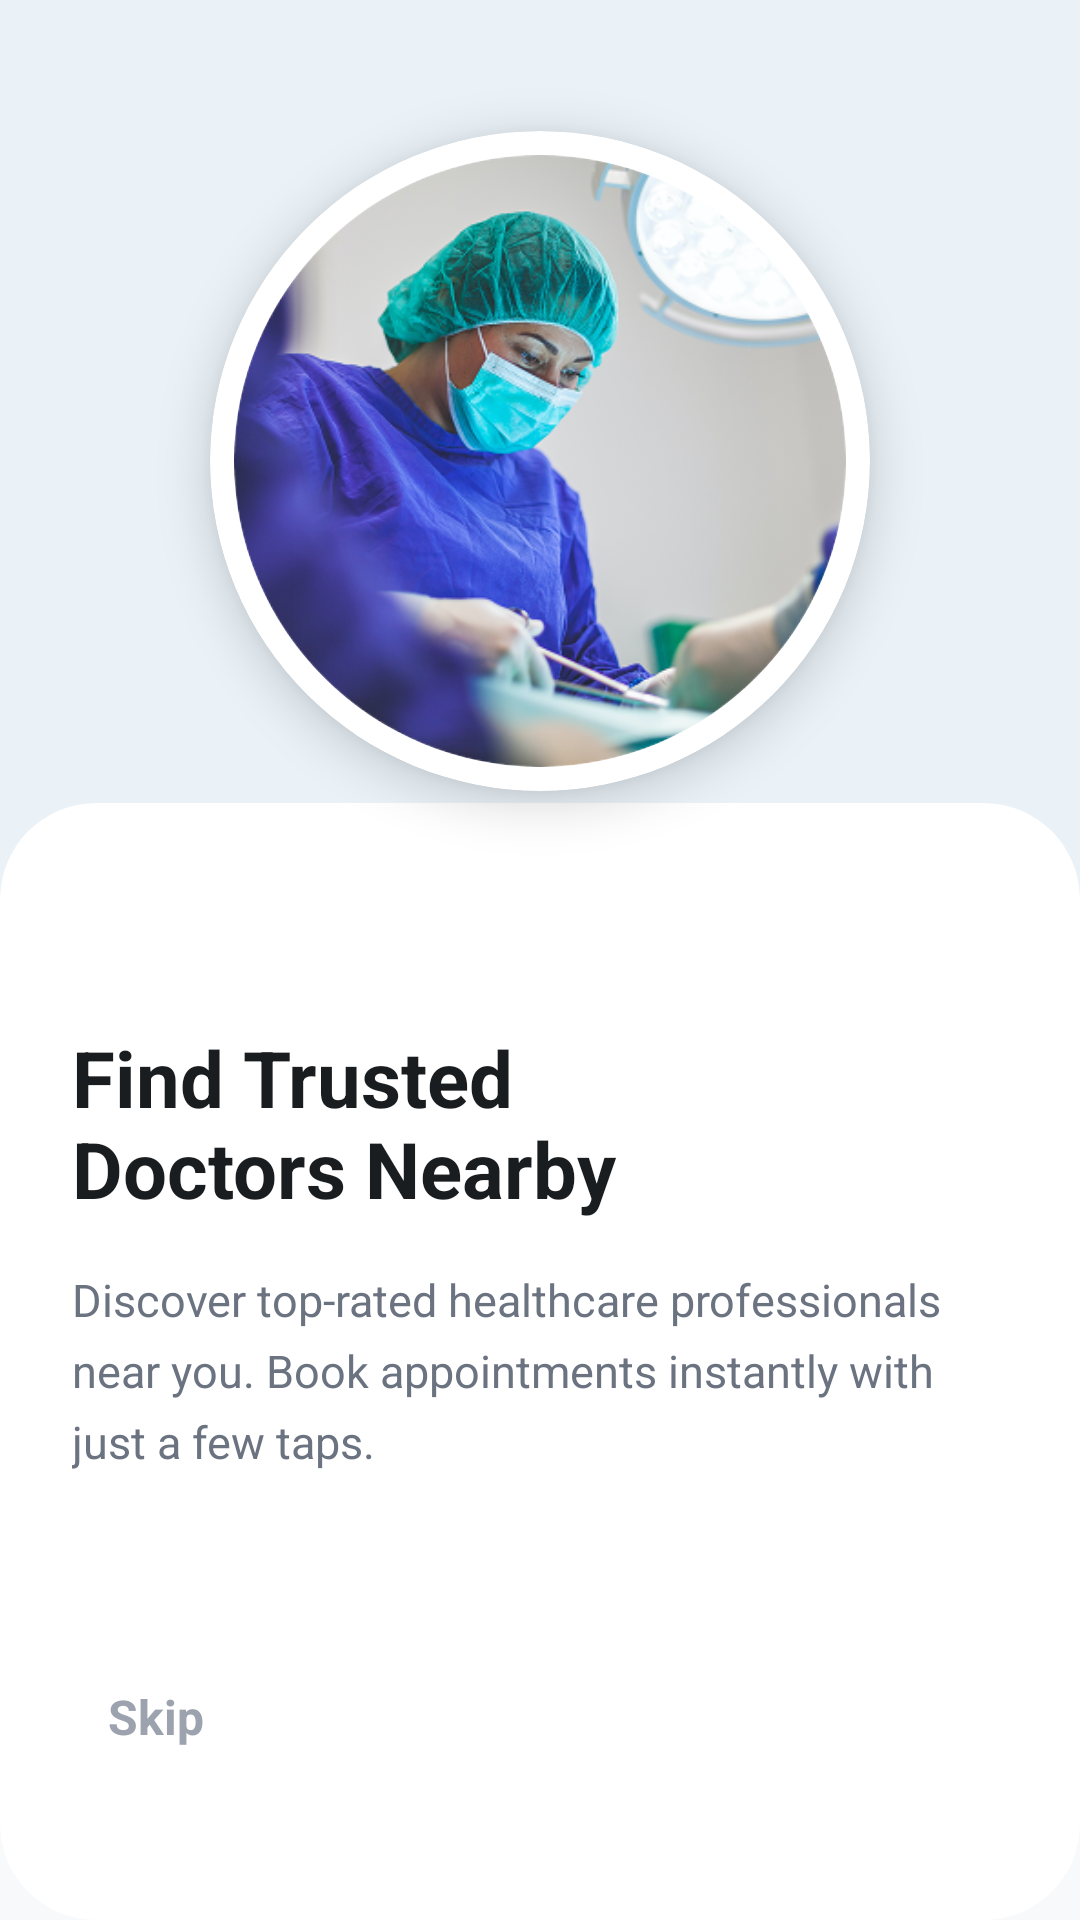

Here is an Android app screen rendered from its layout file. Give the layout XML and the strings, colors and styles it references.
<!-- AndroidManifest.xml: activity theme Theme.MediCare -->
<!-- res/layout/activity_onboarding_screen01.xml -->
<?xml version="1.0" encoding="utf-8"?>
<androidx.constraintlayout.widget.ConstraintLayout xmlns:android="http://schemas.android.com/apk/res/android"
    xmlns:app="http://schemas.android.com/apk/res-auto"
    android:id="@+id/rootLayout"
    android:layout_width="match_parent"
    android:layout_height="match_parent"
    android:background="@color/bg">

    
    <View
        android:id="@+id/topBackground"
        android:layout_width="match_parent"
        android:layout_height="0dp"
        android:background="@color/blue_light"
        app:layout_constraintHeight_percent="0.48"
        app:layout_constraintTop_toTopOf="parent" />

    
    <View
        android:id="@+id/topShape"
        android:layout_width="350dp"
        android:layout_height="350dp"
        android:layout_marginTop="-150dp"
        android:layout_marginEnd="-120dp"
        android:alpha="0.2"
        android:background="@drawable/bg_top_circle"
        android:backgroundTint="@color/primary"
        app:layout_constraintEnd_toEndOf="parent"
        app:layout_constraintTop_toTopOf="parent" />

    
    <View
        android:id="@+id/decorativeCircle2"
        android:layout_width="280dp"
        android:layout_height="280dp"
        android:layout_marginStart="-100dp"
        android:layout_marginTop="120dp"
        android:alpha="0.15"
        android:background="@drawable/bg_top_circle"
        android:backgroundTint="@color/primary"
        app:layout_constraintStart_toStartOf="parent"
        app:layout_constraintTop_toTopOf="parent" />

    
    <com.google.android.material.card.MaterialCardView
        android:id="@+id/imageContainer"
        android:layout_width="220dp"
        android:layout_height="220dp"
        app:cardBackgroundColor="@color/white"
        app:cardCornerRadius="110dp"
        app:cardElevation="10dp"
        app:layout_constraintBottom_toBottomOf="@id/topBackground"
        app:layout_constraintEnd_toEndOf="parent"
        app:layout_constraintStart_toStartOf="parent"
        app:layout_constraintTop_toTopOf="@id/topBackground"
        app:strokeWidth="0dp">

        <com.google.android.material.imageview.ShapeableImageView
            android:id="@+id/onboardingImage"
            android:layout_width="match_parent"
            android:layout_height="match_parent"
            android:padding="8dp"
            android:scaleType="centerCrop"
            android:src="@drawable/intro_image1"
            app:shapeAppearanceOverlay="@style/CircleImageAppearance" />
    </com.google.android.material.card.MaterialCardView>

    
    <com.google.android.material.card.MaterialCardView
        android:id="@+id/contentCard"
        android:layout_width="match_parent"
        android:layout_height="0dp"
        android:layout_marginTop="-40dp"
        app:cardBackgroundColor="@color/white"
        app:cardCornerRadius="32dp"
        app:cardElevation="0dp"
        app:layout_constraintBottom_toBottomOf="parent"
        app:layout_constraintTop_toBottomOf="@id/topBackground"
        app:strokeWidth="0dp">

        <androidx.constraintlayout.widget.ConstraintLayout
            android:layout_width="match_parent"
            android:layout_height="match_parent"
            android:padding="24dp">

            
            <LinearLayout
                android:id="@+id/progressIndicator"
                android:layout_width="wrap_content"
                android:layout_height="wrap_content"
                android:layout_marginTop="12dp"
                android:orientation="horizontal"
                app:layout_constraintStart_toStartOf="parent"
                app:layout_constraintTop_toTopOf="parent">

                <View
                    android:layout_width="22dp"
                    android:layout_height="6dp"
                    android:background="@drawable/bg_rounded_button"
                    android:backgroundTint="@color/accent" />

                <View
                    android:layout_width="6dp"
                    android:layout_height="6dp"
                    android:layout_gravity="center_vertical"
                    android:layout_marginStart="8dp"
                    android:background="@drawable/bg_top_circle"
                    android:backgroundTint="@color/border" />

                <View
                    android:layout_width="6dp"
                    android:layout_height="6dp"
                    android:layout_gravity="center_vertical"
                    android:layout_marginStart="8dp"
                    android:background="@drawable/bg_top_circle"
                    android:backgroundTint="@color/border" />
            </LinearLayout>

            
            <TextView
                android:id="@+id/titleText"
                android:layout_width="0dp"
                android:layout_height="wrap_content"
                android:layout_marginTop="32dp"
                android:gravity="start"
                android:text="@string/onboarding_title_1"
                android:textColor="@color/text_primary"
                android:textSize="26sp"
                android:textStyle="bold"
                app:layout_constraintEnd_toEndOf="parent"
                app:layout_constraintStart_toStartOf="parent"
                app:layout_constraintTop_toBottomOf="@id/progressIndicator" />

            
            <TextView
                android:id="@+id/descriptionText"
                android:layout_width="0dp"
                android:layout_height="wrap_content"
                android:layout_marginTop="16dp"
                android:gravity="start"
                android:lineSpacingExtra="6dp"
                android:text="@string/onboarding_desc_1"
                android:textColor="@color/text_secondary"
                android:textSize="15sp"
                app:layout_constraintEnd_toEndOf="parent"
                app:layout_constraintStart_toStartOf="parent"
                app:layout_constraintTop_toBottomOf="@id/titleText" />

            
            <TextView
                android:id="@+id/skipText"
                android:layout_width="wrap_content"
                android:layout_height="wrap_content"
                android:padding="12dp"
                android:text="@string/skip"
                android:textColor="@color/text_tertiary"
                android:textSize="16sp"
                android:textStyle="bold"
                app:layout_constraintBottom_toBottomOf="@id/getStartedBtn"
                app:layout_constraintStart_toStartOf="parent"
                app:layout_constraintTop_toTopOf="@id/getStartedBtn" />

            
            <androidx.appcompat.widget.AppCompatButton
                android:id="@+id/getStartedBtn"
                android:layout_width="160dp"
                android:layout_height="56dp"
                android:layout_marginBottom="16dp"
                android:background="@drawable/bg_rounded_button"
                android:text="@string/next"
                android:textAllCaps="false"
                android:textColor="@color/white"
                android:textSize="18sp"
                android:textStyle="bold"
                app:layout_constraintBottom_toBottomOf="parent"
                app:layout_constraintEnd_toEndOf="parent" />

        </androidx.constraintlayout.widget.ConstraintLayout>
    </com.google.android.material.card.MaterialCardView>

</androidx.constraintlayout.widget.ConstraintLayout>
<!-- resources referenced by this layout -->
<resources>
  <color name="accent">#2C7A7B</color>
  <color name="bg">#F7F9FB</color>
  <color name="blue_light">#EAF2F8</color>
  <color name="border">#E5E7EB</color>
  <color name="primary">#2A6F97</color>
  <color name="text_primary">#1A1D1F</color>
  <color name="text_secondary">#6B7280</color>
  <color name="text_tertiary">#9CA3AF</color>
  <color name="white">#FFFFFF</color>
  <!-- drawable intro_image1: png bitmap (drawable, 164181 bytes) -->
  <string name="next">Next \u2192</string>
  <string name="onboarding_desc_1">Discover top-rated healthcare professionals near you. Book appointments instantly with just a few taps.</string>
  <string name="onboarding_title_1">Find Trusted\nDoctors Nearby</string>
  <string name="skip">Skip</string>
  <style name="CircleImageAppearance" parent="">
          <item name="cornerSize">50%</item>
      </style>
  <style name="Theme.MediCare" parent="Theme.Material3.Light.NoActionBar">
          
          <item name="colorPrimary">@color/primary</item>
          <item name="colorOnPrimary">@color/white</item>
          <item name="colorPrimaryContainer">@color/blue_light</item>
          <item name="colorOnPrimaryContainer">@color/primary</item>
  
          
          <item name="colorSecondary">@color/accent</item>
          <item name="colorOnSecondary">@color/white</item>
          <item name="colorSecondaryContainer">@color/accent_light</item>
          <item name="colorOnSecondaryContainer">@color/accent</item>
  
          
          <item name="android:statusBarColor">@color/primary</item>
          <item name="android:windowLightStatusBar" tools:targetApi="m">false</item>
  
          
          <item name="android:windowBackground">@color/bg</item>
          <item name="android:colorBackground">@color/bg</item>
  
          
          <item name="android:textColorPrimary">@color/text_primary</item>
          <item name="android:textColorSecondary">@color/text_secondary</item>
  
          
          <item name="bottomNavigationStyle">@style/Widget.App.BottomNavigationView</item>
      </style>
  <color name="accent_light">#E6F4F5</color>
  <style name="Widget.App.BottomNavigationView" parent="Widget.Material3.BottomNavigationView">
          <item name="backgroundColor">@color/white</item>
          <item name="itemIconTint">@color/nav_item_color</item>
          <item name="itemTextColor">@color/nav_item_color</item>
          <item name="itemRippleColor">@color/blue_light</item>
      </style>
</resources>
